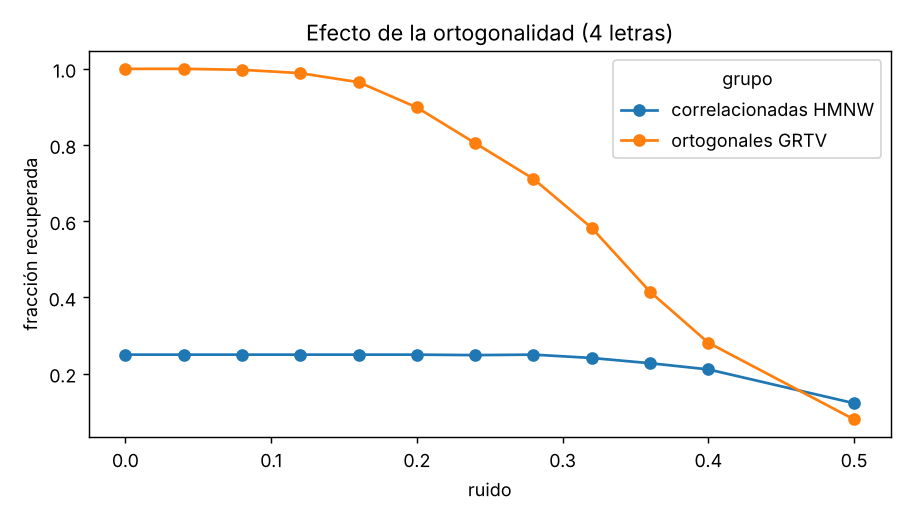

The data file committed next to this chart (first rows):
ruido, correlacionadas HMNW, ortogonales GRTV
0.0, 0.25, 1.0
0.04, 0.25, 1.0
0.08, 0.25, 0.998
0.12, 0.25, 0.989
0.16, 0.25, 0.965
0.2, 0.25, 0.899
0.24, 0.249, 0.805
0.28, 0.25, 0.711
0.32, 0.241, 0.582
0.36, 0.228, 0.415
0.4, 0.211, 0.281
0.5, 0.122, 0.08
